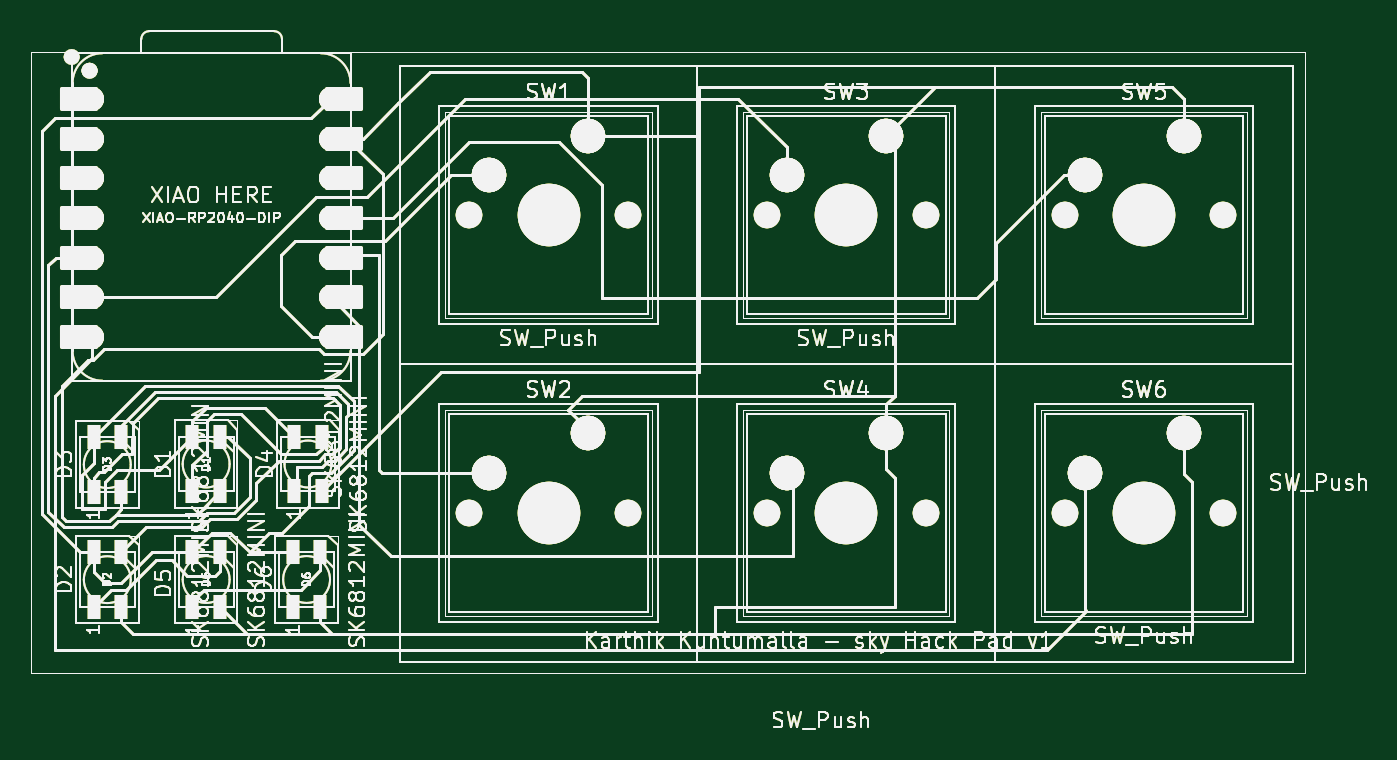
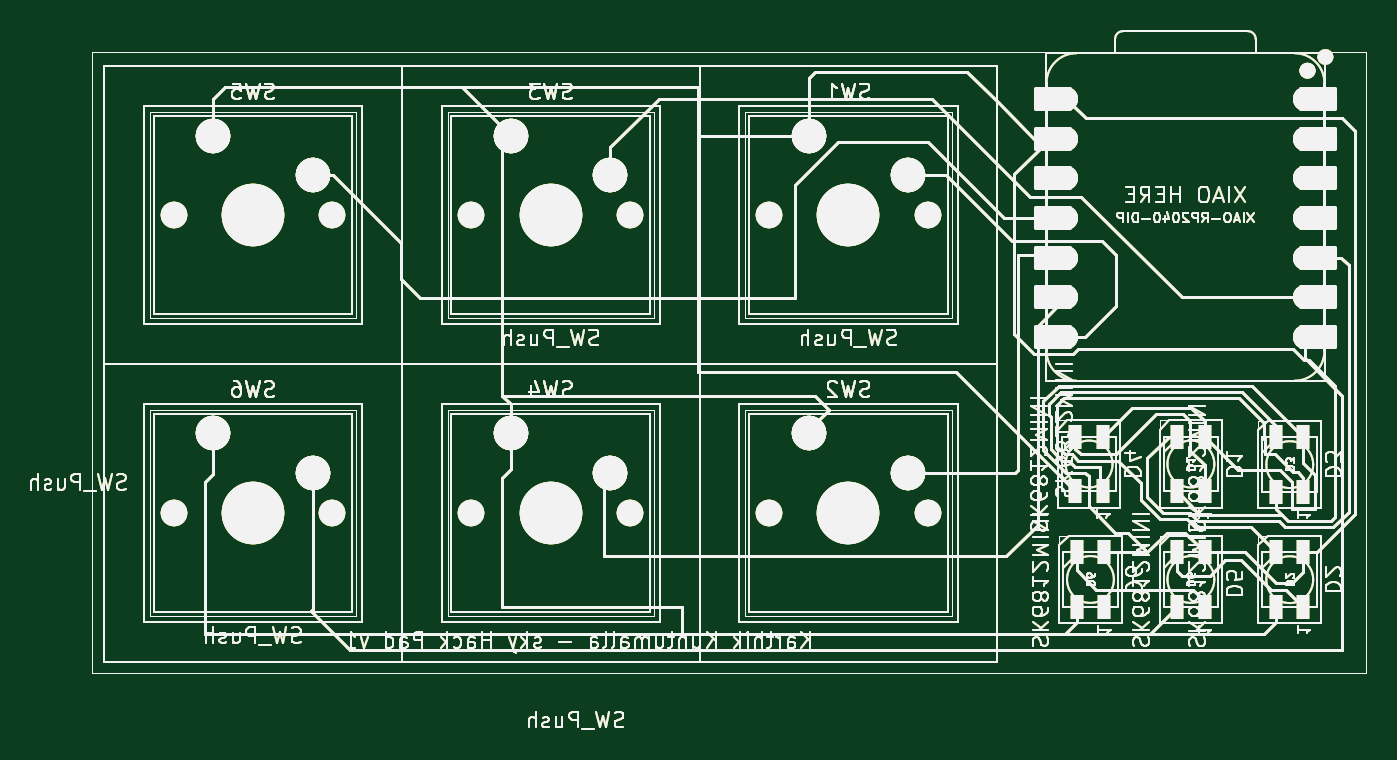
Circuit board: 9 layer files. Board 85.4 x 44.6 mm.
- bottom_copper: Untitled-B_Cu.gbr (132446 bytes)
- bottom_mask: Untitled-B_Mask.gbr (132447 bytes)
- paste: Untitled-B_Paste.gbr (132442 bytes)
- bottom_silk: Untitled-B_Silkscreen.gbr (132443 bytes)
- outline: Untitled-Edge_Cuts.gbr (132415 bytes)
- top_copper: Untitled-F_Cu.gbr (132446 bytes)
- top_mask: Untitled-F_Mask.gbr (132447 bytes)
- paste: Untitled-F_Paste.gbr (132442 bytes)
- top_silk: Untitled-F_Silkscreen.gbr (132443 bytes)

=== bottom_copper: Untitled-B_Cu.gbr (132446 bytes, source omitted) ===
=== bottom_mask: Untitled-B_Mask.gbr (132447 bytes, source omitted) ===
=== paste: Untitled-B_Paste.gbr (132442 bytes, source omitted) ===
=== bottom_silk: Untitled-B_Silkscreen.gbr (132443 bytes, source omitted) ===
=== outline: Untitled-Edge_Cuts.gbr (132415 bytes, source omitted) ===
=== top_copper: Untitled-F_Cu.gbr (132446 bytes, source omitted) ===
=== top_mask: Untitled-F_Mask.gbr (132447 bytes, source omitted) ===
=== paste: Untitled-F_Paste.gbr (132442 bytes, source omitted) ===
=== top_silk: Untitled-F_Silkscreen.gbr (132443 bytes, source omitted) ===
